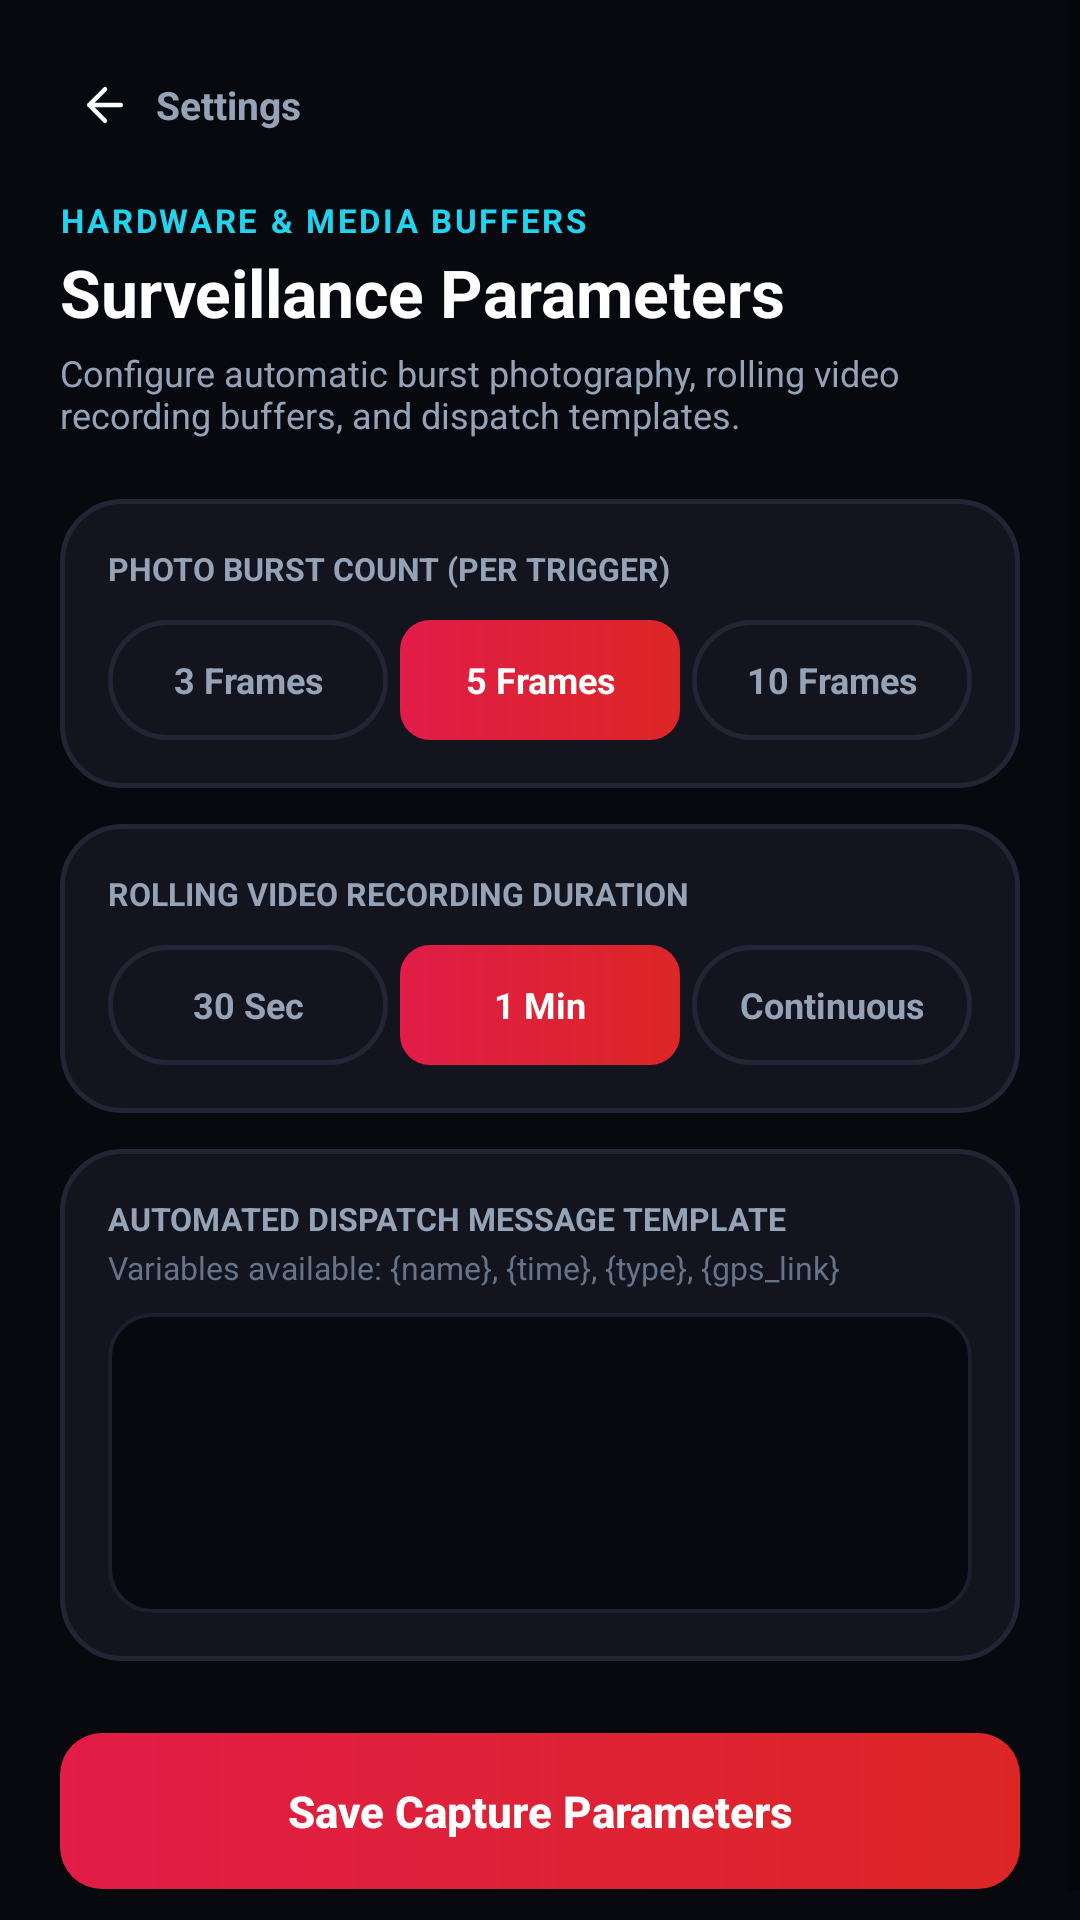

Android layout source for this screen:
<!-- AndroidManifest.xml: application theme Theme.SilentSOS -->
<!-- res/layout/activity_capture_settings.xml -->
<?xml version="1.0" encoding="utf-8"?>
<ScrollView xmlns:android="http://schemas.android.com/apk/res/android"
    xmlns:app="http://schemas.android.com/apk/res-auto"
    android:layout_width="match_parent"
    android:layout_height="match_parent"
    android:background="#07090e"
    android:fillViewport="true">

    <LinearLayout
        android:layout_width="match_parent"
        android:layout_height="wrap_content"
        android:orientation="vertical"
        android:padding="20dp"
        android:paddingBottom="40dp">

        
        <LinearLayout
            android:id="@+id/btnCaptureBack"
            android:layout_width="wrap_content"
            android:layout_height="wrap_content"
            android:orientation="horizontal"
            android:gravity="center_vertical"
            android:clickable="true"
            android:focusable="true"
            android:padding="6dp">

            <ImageView
                android:layout_width="18dp"
                android:layout_height="18dp"
                android:src="@drawable/ic_arrow_left_vector" />

            <TextView
                android:layout_width="wrap_content"
                android:layout_height="wrap_content"
                android:layout_marginStart="8dp"
                android:text="Settings"
                android:textColor="#94a3b8"
                android:textSize="13sp"
                android:textStyle="bold" />
        </LinearLayout>

        <TextView
            android:layout_width="wrap_content"
            android:layout_height="wrap_content"
            android:layout_marginTop="16dp"
            android:text="HARDWARE &amp; MEDIA BUFFERS"
            android:textColor="#22d3ee"
            android:textSize="11sp"
            android:textStyle="bold"
            android:letterSpacing="0.08" />

        <TextView
            android:layout_width="wrap_content"
            android:layout_height="wrap_content"
            android:layout_marginTop="2dp"
            android:text="Surveillance Parameters"
            android:textColor="@color/white"
            android:textSize="22sp"
            android:textStyle="bold" />

        <TextView
            android:layout_width="wrap_content"
            android:layout_height="wrap_content"
            android:layout_marginTop="4dp"
            android:text="Configure automatic burst photography, rolling video recording buffers, and dispatch templates."
            android:textColor="#94a3b8"
            android:textSize="12sp" />

        
        <LinearLayout
            android:layout_width="match_parent"
            android:layout_height="wrap_content"
            android:layout_marginTop="20dp"
            android:background="@drawable/bg_card_surface"
            android:padding="16dp"
            android:orientation="vertical">

            <TextView
                android:layout_width="wrap_content"
                android:layout_height="wrap_content"
                android:text="PHOTO BURST COUNT (PER TRIGGER)"
                android:textColor="#94a3b8"
                android:textSize="10.5sp"
                android:textStyle="bold" />

            <LinearLayout
                android:layout_width="match_parent"
                android:layout_height="40dp"
                android:layout_marginTop="10dp"
                android:orientation="horizontal"
                android:weightSum="3">

                <TextView
                    android:id="@+id/btnBurst3"
                    android:layout_width="0dp"
                    android:layout_height="match_parent"
                    android:layout_weight="1"
                    android:layout_marginEnd="4dp"
                    android:background="@drawable/bg_card_surface"
                    android:gravity="center"
                    android:text="3 Frames"
                    android:textColor="#94a3b8"
                    android:textSize="12sp"
                    android:textStyle="bold" />

                <TextView
                    android:id="@+id/btnBurst5"
                    android:layout_width="0dp"
                    android:layout_height="match_parent"
                    android:layout_weight="1"
                    android:layout_marginEnd="4dp"
                    android:background="@drawable/bg_auth_tab_active"
                    android:gravity="center"
                    android:text="5 Frames"
                    android:textColor="@color/white"
                    android:textSize="12sp"
                    android:textStyle="bold" />

                <TextView
                    android:id="@+id/btnBurst10"
                    android:layout_width="0dp"
                    android:layout_height="match_parent"
                    android:layout_weight="1"
                    android:background="@drawable/bg_card_surface"
                    android:gravity="center"
                    android:text="10 Frames"
                    android:textColor="#94a3b8"
                    android:textSize="12sp"
                    android:textStyle="bold" />
            </LinearLayout>
        </LinearLayout>

        
        <LinearLayout
            android:layout_width="match_parent"
            android:layout_height="wrap_content"
            android:layout_marginTop="12dp"
            android:background="@drawable/bg_card_surface"
            android:padding="16dp"
            android:orientation="vertical">

            <TextView
                android:layout_width="wrap_content"
                android:layout_height="wrap_content"
                android:text="ROLLING VIDEO RECORDING DURATION"
                android:textColor="#94a3b8"
                android:textSize="10.5sp"
                android:textStyle="bold" />

            <LinearLayout
                android:layout_width="match_parent"
                android:layout_height="40dp"
                android:layout_marginTop="10dp"
                android:orientation="horizontal"
                android:weightSum="3">

                <TextView
                    android:id="@+id/btnVid30s"
                    android:layout_width="0dp"
                    android:layout_height="match_parent"
                    android:layout_weight="1"
                    android:layout_marginEnd="4dp"
                    android:background="@drawable/bg_card_surface"
                    android:gravity="center"
                    android:text="30 Sec"
                    android:textColor="#94a3b8"
                    android:textSize="12sp"
                    android:textStyle="bold" />

                <TextView
                    android:id="@+id/btnVid1m"
                    android:layout_width="0dp"
                    android:layout_height="match_parent"
                    android:layout_weight="1"
                    android:layout_marginEnd="4dp"
                    android:background="@drawable/bg_auth_tab_active"
                    android:gravity="center"
                    android:text="1 Min"
                    android:textColor="@color/white"
                    android:textSize="12sp"
                    android:textStyle="bold" />

                <TextView
                    android:id="@+id/btnVidCont"
                    android:layout_width="0dp"
                    android:layout_height="match_parent"
                    android:layout_weight="1"
                    android:background="@drawable/bg_card_surface"
                    android:gravity="center"
                    android:text="Continuous"
                    android:textColor="#94a3b8"
                    android:textSize="12sp"
                    android:textStyle="bold" />
            </LinearLayout>
        </LinearLayout>

        
        <LinearLayout
            android:layout_width="match_parent"
            android:layout_height="wrap_content"
            android:layout_marginTop="12dp"
            android:background="@drawable/bg_card_surface"
            android:padding="16dp"
            android:orientation="vertical">

            <TextView
                android:layout_width="wrap_content"
                android:layout_height="wrap_content"
                android:text="AUTOMATED DISPATCH MESSAGE TEMPLATE"
                android:textColor="#94a3b8"
                android:textSize="10.5sp"
                android:textStyle="bold" />

            <TextView
                android:layout_width="wrap_content"
                android:layout_height="wrap_content"
                android:layout_marginTop="2dp"
                android:text="Variables available: {name}, {time}, {type}, {gps_link}"
                android:textColor="#64748b"
                android:textSize="10.5sp" />

            <EditText
                android:id="@+id/etMessageTemplate"
                android:layout_width="match_parent"
                android:layout_height="100dp"
                android:layout_marginTop="8dp"
                android:background="@drawable/bg_auth_input_selector"
                android:padding="10dp"
                android:gravity="top|start"
                android:textColor="@color/white"
                android:textSize="12.5sp" />
        </LinearLayout>

        
        <androidx.appcompat.widget.AppCompatButton
            android:id="@+id/btnSaveCaptureSettings"
            android:layout_width="match_parent"
            android:layout_height="52dp"
            android:layout_marginTop="24dp"
            android:background="@drawable/bg_auth_btn_primary"
            android:text="Save Capture Parameters"
            android:textAllCaps="false"
            android:textColor="@color/white"
            android:textSize="14.5sp"
            android:textStyle="bold" />

    </LinearLayout>
</ScrollView>
<!-- resources referenced by this layout -->
<resources>
  <color name="white">#ffffff</color>
  <!-- drawable bg_auth_btn_primary (drawable) -->
  <?xml version="1.0" encoding="utf-8"?>
  <ripple xmlns:android="http://schemas.android.com/apk/res/android"
      android:color="#ff4d6d">
      <item>
          <shape android:shape="rectangle">
              <corners android:radius="14dp" />
              <gradient
                  android:angle="0"
                  android:startColor="#e11d48"
                  android:endColor="#dc2626" />
          </shape>
      </item>
  </ripple>
  <!-- drawable bg_auth_input_selector (drawable) -->
  <?xml version="1.0" encoding="utf-8"?>
  <selector xmlns:android="http://schemas.android.com/apk/res/android">
      <item android:state_focused="true" android:drawable="@drawable/bg_auth_input_focused" />
      <item android:drawable="@drawable/bg_auth_input_default" />
  </selector>
  <!-- drawable bg_auth_tab_active (drawable) -->
  <?xml version="1.0" encoding="utf-8"?>
  <shape xmlns:android="http://schemas.android.com/apk/res/android"
      android:shape="rectangle">
      <corners android:radius="10dp" />
      <gradient
          android:angle="0"
          android:startColor="#e11d48"
          android:endColor="#dc2626" />
  </shape>
  <!-- drawable bg_card_surface (drawable) -->
  <?xml version="1.0" encoding="utf-8"?>
  <shape xmlns:android="http://schemas.android.com/apk/res/android"
      android:shape="rectangle">
      <solid android:color="#14141f" />
      <corners android:radius="20dp" />
      <stroke
          android:width="1.5dp"
          android:color="#242436" />
  </shape>
  <!-- drawable ic_arrow_left_vector (drawable) -->
  <?xml version="1.0" encoding="utf-8"?>
  <vector xmlns:android="http://schemas.android.com/apk/res/android"
      android:width="20dp"
      android:height="20dp"
      android:viewportWidth="24"
      android:viewportHeight="24">
      <path
          android:strokeColor="#ffffff"
          android:strokeWidth="2"
          android:strokeLineCap="round"
          android:strokeLineJoin="round"
          android:fillColor="#00000000"
          android:pathData="M19,12H5M12,19l-7,-7 7,-7" />
  </vector>
  <style name="Theme.SilentSOS" parent="Theme.MaterialComponents.DayNight.NoActionBar">
          <item name="colorPrimary">@color/silentsos_red_primary</item>
          <item name="colorPrimaryVariant">@color/silentsos_red_dark</item>
          <item name="colorOnPrimary">@color/white</item>
          <item name="colorSecondary">@color/silentsos_emerald</item>
          <item name="colorSecondaryVariant">@color/silentsos_amber</item>
          <item name="colorOnSecondary">@color/black</item>
          
          <item name="android:windowBackground">@color/silentsos_bg</item>
          <item name="android:statusBarColor">@color/silentsos_bg</item>
          <item name="android:navigationBarColor">@color/silentsos_bg</item>
          <item name="android:windowLightStatusBar">false</item>
      </style>
  <!-- drawable bg_auth_input_focused (drawable) -->
  <?xml version="1.0" encoding="utf-8"?>
  <shape xmlns:android="http://schemas.android.com/apk/res/android"
      android:shape="rectangle">
      <solid android:color="#08090f" />
      <corners android:radius="14dp" />
      <stroke
          android:width="1.8dp"
          android:color="#e11d48" />
  </shape>
  <!-- drawable bg_auth_input_default (drawable) -->
  <?xml version="1.0" encoding="utf-8"?>
  <shape xmlns:android="http://schemas.android.com/apk/res/android"
      android:shape="rectangle">
      <solid android:color="#08090f" />
      <corners android:radius="14dp" />
      <stroke
          android:width="1.2dp"
          android:color="#1c1f2e" />
  </shape>
  <color name="silentsos_red_primary">#e11d48</color>
  <color name="silentsos_red_dark">#dc2626</color>
  <color name="silentsos_emerald">#10b981</color>
  <color name="silentsos_amber">#f59e0b</color>
  <color name="black">#000000</color>
  <color name="silentsos_bg">#07070a</color>
</resources>
